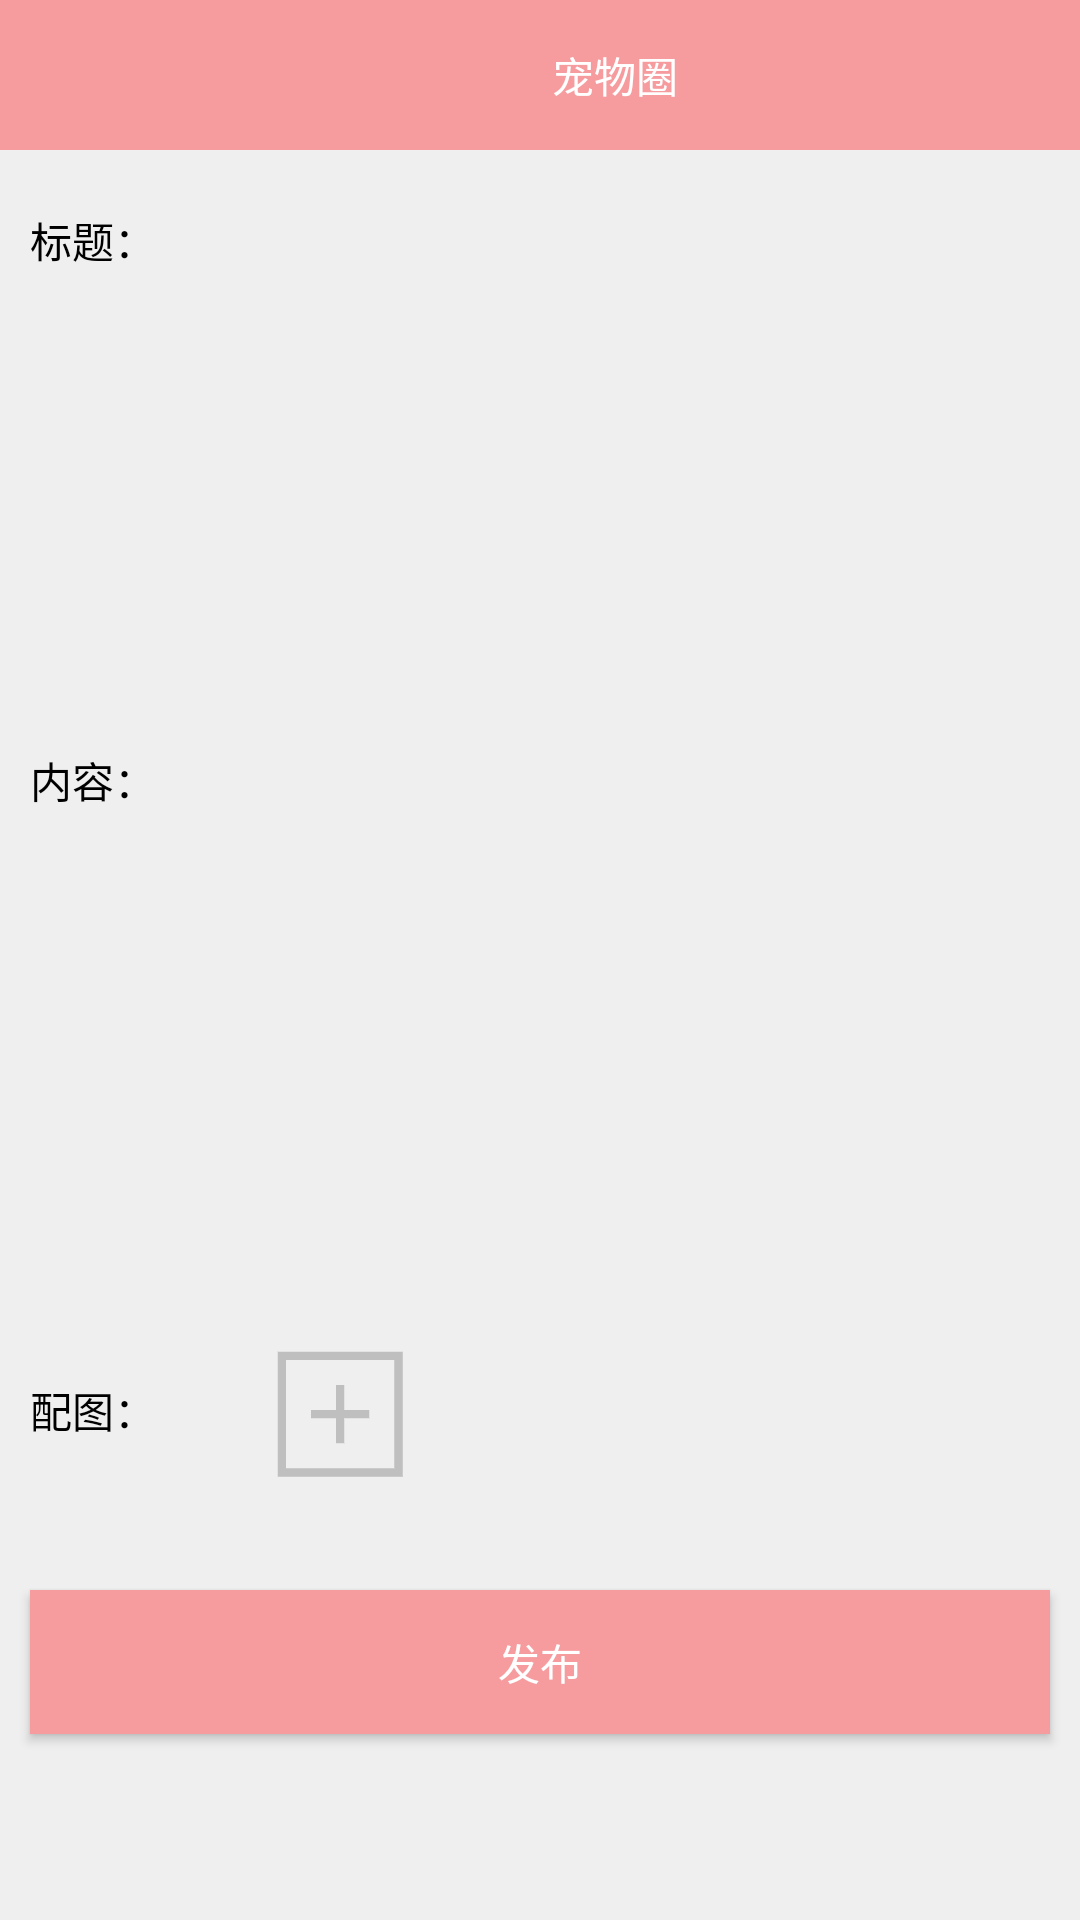

Produce the Android XML layout that renders to this screen, including the resource entries it uses.
<!-- AndroidManifest.xml: application theme Theme.PetProject -->
<!-- res/layout/activity_addchat.xml -->
<?xml version="1.0" encoding="utf-8"?>
<LinearLayout xmlns:android="http://schemas.android.com/apk/res/android"
    android:orientation="vertical"
    android:layout_width="match_parent"
    android:layout_height="match_parent"
    android:background="#efefef"
    >
    <LinearLayout
        android:layout_width="match_parent"
        android:layout_height="50dp"
        android:background="@color/defColor"
        >
        <ImageView
            android:id="@+id/finish"
            android:layout_width="50dp"
            android:layout_height="50dp"
            android:src="@mipmap/icon_back"
            android:padding="10dp"
            />
        <TextView
            android:layout_width="wrap_content"
            android:layout_height="match_parent"
            android:layout_weight="1"
            android:text="宠物圈"
            android:gravity="center"
            android:textColor="@color/white"
            />
    </LinearLayout>


    <LinearLayout
        android:layout_width="match_parent"
        android:layout_height="40dp"
        android:paddingStart="10dp"
        android:paddingEnd="10dp"
        android:gravity="center_vertical"
        android:layout_marginTop="10dp"
        >
        <TextView
            android:layout_width="wrap_content"
            android:layout_height="wrap_content"
            android:text="标题："
            android:textColor="@color/black"
            />
        <EditText
            android:id="@+id/title"
            android:layout_width="match_parent"
            android:layout_height="30dp"
            android:background="@drawable/shatp_bg_w"
            android:gravity="center"
            />
    </LinearLayout>



    <LinearLayout
        android:layout_width="match_parent"
        android:layout_height="wrap_content"
        android:paddingStart="10dp"
        android:paddingEnd="10dp"
        android:gravity="center_vertical"
        android:layout_marginTop="10dp"
        >
        <TextView
            android:layout_width="wrap_content"
            android:layout_height="wrap_content"
            android:text="内容："
            />
        <EditText
            android:id="@+id/detail"
            android:layout_width="match_parent"
            android:layout_height="300dp"
            android:background="@drawable/shatp_bg_w"
            android:gravity="start"
            android:padding="5dp"
            />
    </LinearLayout>




    <LinearLayout
        android:layout_width="match_parent"
        android:layout_height="wrap_content"
        android:paddingStart="10dp"
        android:paddingEnd="10dp"
        android:gravity="center_vertical"
        android:layout_marginTop="10dp"
        >
        <TextView
            android:layout_width="wrap_content"
            android:layout_height="wrap_content"
            android:text="配图："
            />

        <ImageView
            android:id="@+id/loadImgShow"
            android:layout_width="100dp"
            android:layout_height="100dp"
            android:layout_marginStart="10dp"
            android:src="@mipmap/add"
            android:scaleType="center"
            />
    </LinearLayout>


    <androidx.appcompat.widget.AppCompatButton
        android:id="@+id/commit"
        android:layout_width="match_parent"
        android:layout_height="wrap_content"
        android:text="发布"
        android:background="@color/defColor"
        android:textColor="@color/white"
        android:layout_margin="10dp"
        />

</LinearLayout>
<!-- resources referenced by this layout -->
<resources>
  <color name="black">#FF000000</color>
  <color name="defColor">#f69c9f</color>
  <color name="white">#FFFFFFFF</color>
  <!-- mipmap add: png bitmap (mipmap-xxhdpi, 2018 bytes) -->
  <style name="Theme.PetProject" parent="Theme.MaterialComponents.NoActionBar.Bridge">
          
          <item name="colorPrimary">@color/black</item>
          <item name="colorPrimaryVariant">@color/black</item>
          <item name="colorOnPrimary">@color/white</item>
          <item name="android:textColorPrimary">@color/black</item>
          <item name="android:textColor">@color/black</item>
          
          <item name="colorSecondary">@color/teal_200</item>
          <item name="colorSecondaryVariant">@color/teal_700</item>
          <item name="colorOnSecondary">@color/black</item>
          
          <item name="android:statusBarColor" tools:targetApi="l">?attr/colorPrimaryVariant</item>
          
      </style>
  <color name="teal_200">#FF03DAC5</color>
  <color name="teal_700">#FF018786</color>
</resources>
